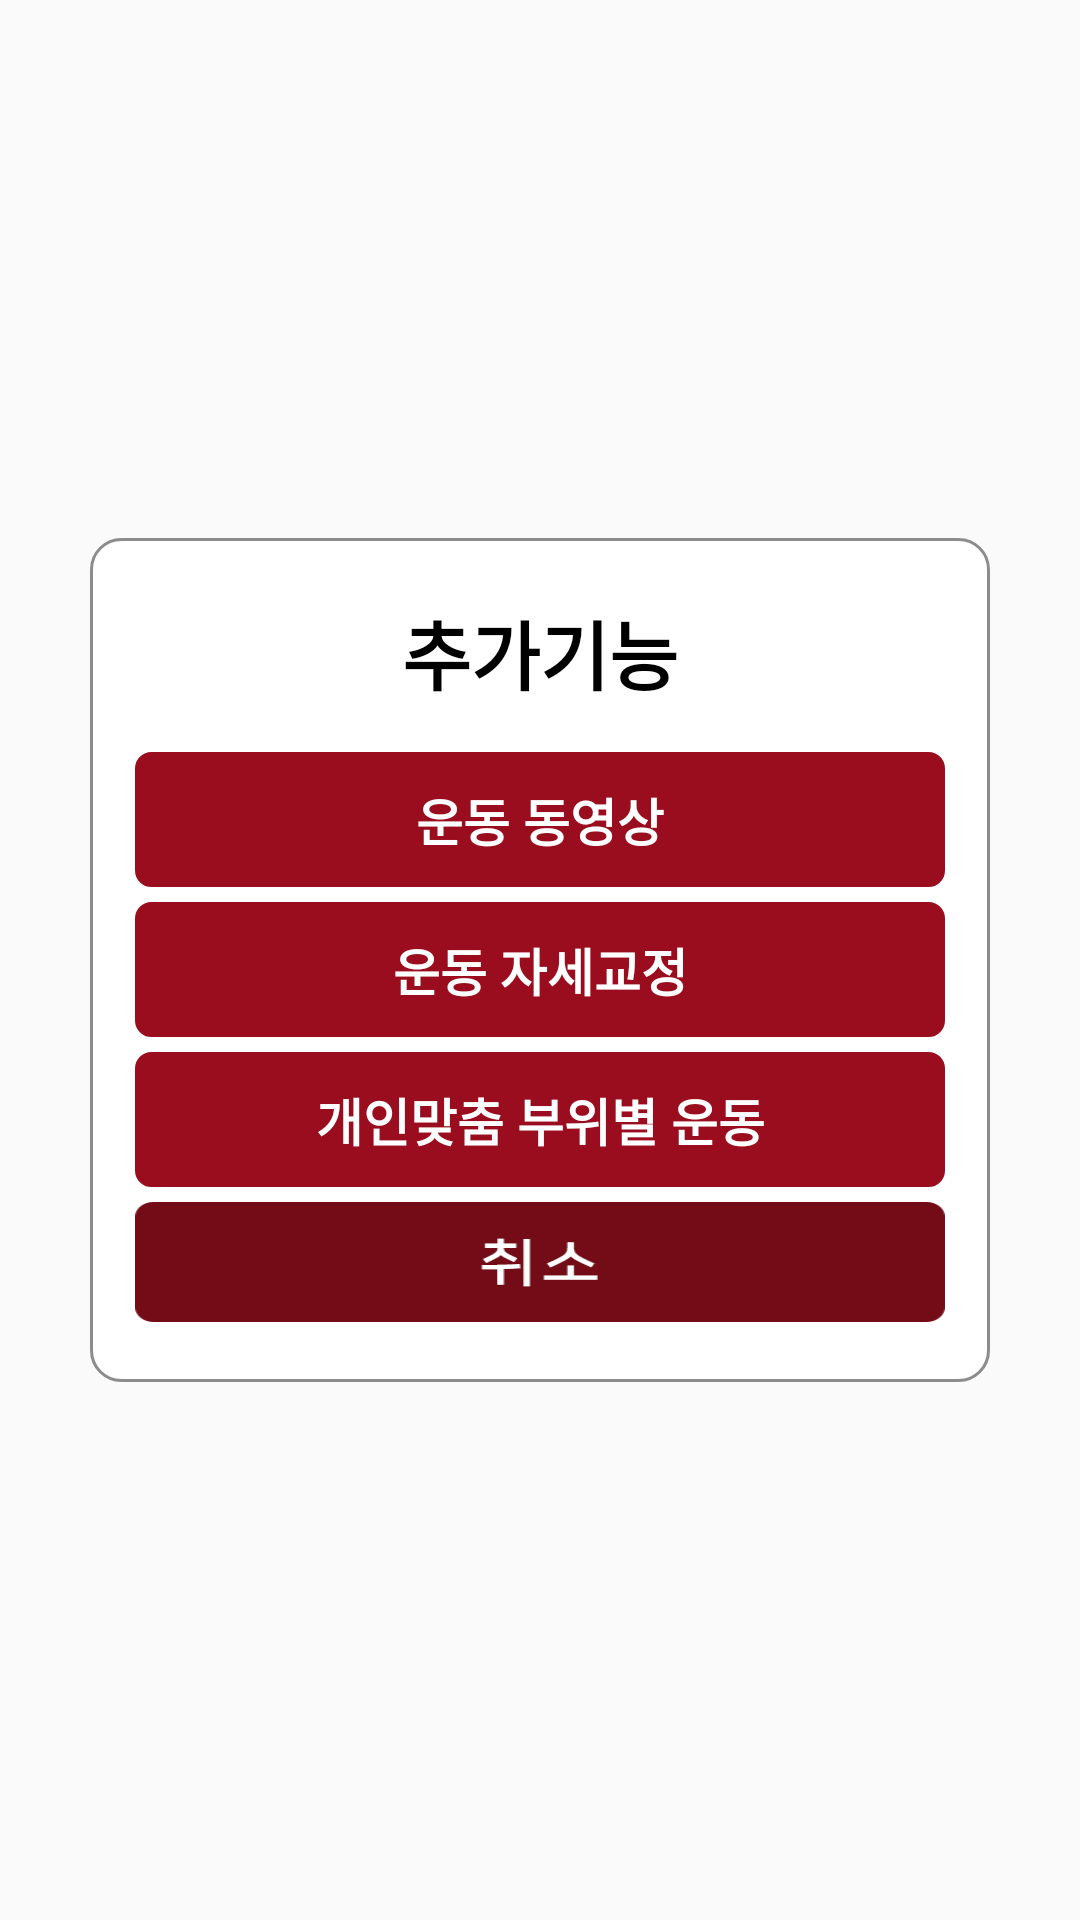

Write the Android layout XML for this screen, with the resource values it uses.
<!-- AndroidManifest.xml: application theme AppTheme -->
<!-- res/layout/dialog_more_function.xml -->
<?xml version="1.0" encoding="utf-8"?>
<LinearLayout
    xmlns:android="http://schemas.android.com/apk/res/android"
    android:layout_width="match_parent"
    android:layout_height="wrap_content"
    android:orientation="vertical"
    android:gravity="center"
    >

    <LinearLayout
        android:orientation="vertical"
        android:layout_width="300dp"
        android:layout_height="wrap_content"
        android:gravity="center"
        android:background="@drawable/button_back_gray_stroke"
        android:paddingBottom="15dp"
        >


        <TextView
            android:layout_width="wrap_content"
            android:layout_height="wrap_content"
            android:gravity="center"
            android:text="추가기능"
            android:textSize="25sp"
            android:layout_marginTop="20dp"
            android:textStyle="bold"
            android:textColor="#000000"
            android:layout_marginBottom="15dp"
            />



        <TextView
            android:id="@+id/tvExVideo"
            android:layout_width="match_parent"
            android:layout_height="wrap_content"
            android:text="운동 동영상"
            android:gravity="center"
            android:textColor="#ffffff"
            android:background="@drawable/button_back_red"
            android:textSize="17sp"
            android:textStyle="bold"
            android:paddingBottom="10dp"
            android:paddingTop="10dp"

            android:layout_marginRight="15dp"
            android:layout_marginLeft="15dp"
            android:layout_marginBottom="5dp"
            />


        <TextView
            android:id="@+id/tvCorrection"
            android:layout_width="match_parent"
            android:layout_height="wrap_content"
            android:text="운동 자세교정"
            android:gravity="center"
            android:textColor="#ffffff"
            android:background="@drawable/button_back_red"
            android:textSize="17sp"
            android:textStyle="bold"
            android:paddingBottom="10dp"
            android:paddingTop="10dp"
            android:layout_marginRight="15dp"
            android:layout_marginLeft="15dp"
            android:layout_marginBottom="5dp"
            />

        <TextView
            android:id="@+id/tvCustomEx"
            android:layout_width="match_parent"
            android:layout_height="wrap_content"
            android:text="개인맞춤 부위별 운동"
            android:gravity="center"
            android:textColor="#ffffff"
            android:textSize="17sp"
            android:textStyle="bold"
            android:paddingBottom="10dp"
            android:paddingTop="10dp"
            android:background="@drawable/button_back_red"
            android:layout_marginRight="15dp"
            android:layout_marginLeft="15dp"
            android:layout_marginBottom="5dp"
            />

        <TextView
            android:id="@+id/tvCancel"
            android:layout_width="match_parent"
            android:layout_height="wrap_content"
            android:gravity="center"
            android:paddingBottom="10dp"
            android:paddingTop="10dp"
            android:background="@drawable/btn_cancel_click"
            android:layout_marginRight="15dp"
            android:layout_marginLeft="15dp"
            android:layout_marginBottom="5dp"
            />

    </LinearLayout>
</LinearLayout>
<!-- resources referenced by this layout -->
<resources>
  <!-- drawable btn_cancel_click (drawable) -->
  <?xml version="1.0" encoding="utf-8"?>
  <selector xmlns:android="http://schemas.android.com/apk/res/android">
  
  
      <item android:state_pressed="true" android:drawable="@drawable/btn_cancle_touch"/>
      <item android:drawable="@drawable/btn_cancle_nor" />
  
  </selector>
  <!-- drawable button_back_gray_stroke (drawable) -->
  <?xml version="1.0" encoding="utf-8"?>
  <shape xmlns:android="http://schemas.android.com/apk/res/android"
      android:padding="10dp"
      android:shape="rectangle" >
      <solid android:color="#FFFFFF" />
      <corners
          android:bottomLeftRadius="10dp"
          android:bottomRightRadius="10dp"
          android:topLeftRadius="10dp"
          android:topRightRadius="10dp" />
      <stroke
          android:width="1dp"
          android:color="#8C8C8C" />
  </shape>
  <!-- drawable button_back_red (drawable) -->
  <?xml version="1.0" encoding="utf-8"?>
  <shape xmlns:android="http://schemas.android.com/apk/res/android"
      android:padding="10dp"
      android:shape="rectangle" >
      <solid android:color="#9a0d1e" />
      <corners
          android:bottomLeftRadius="5dp"
          android:bottomRightRadius="5dp"
          android:topLeftRadius="5dp"
          android:topRightRadius="5dp" />
      <stroke
          android:width="1dp"
          android:color="#9a0d1e" />
  </shape>
  <style name="AppTheme" parent="Theme.AppCompat.Light.DarkActionBar">
          
          <item name="colorPrimary">#000000</item>
          <item name="colorPrimaryDark">#000000</item>
          <item name="colorAccent">#FF0000</item>
  
      </style>
  <!-- drawable btn_cancle_touch: png bitmap (drawable-mdpi, 988 bytes) -->
  <!-- drawable btn_cancle_nor: png bitmap (drawable-mdpi, 934 bytes) -->
</resources>
